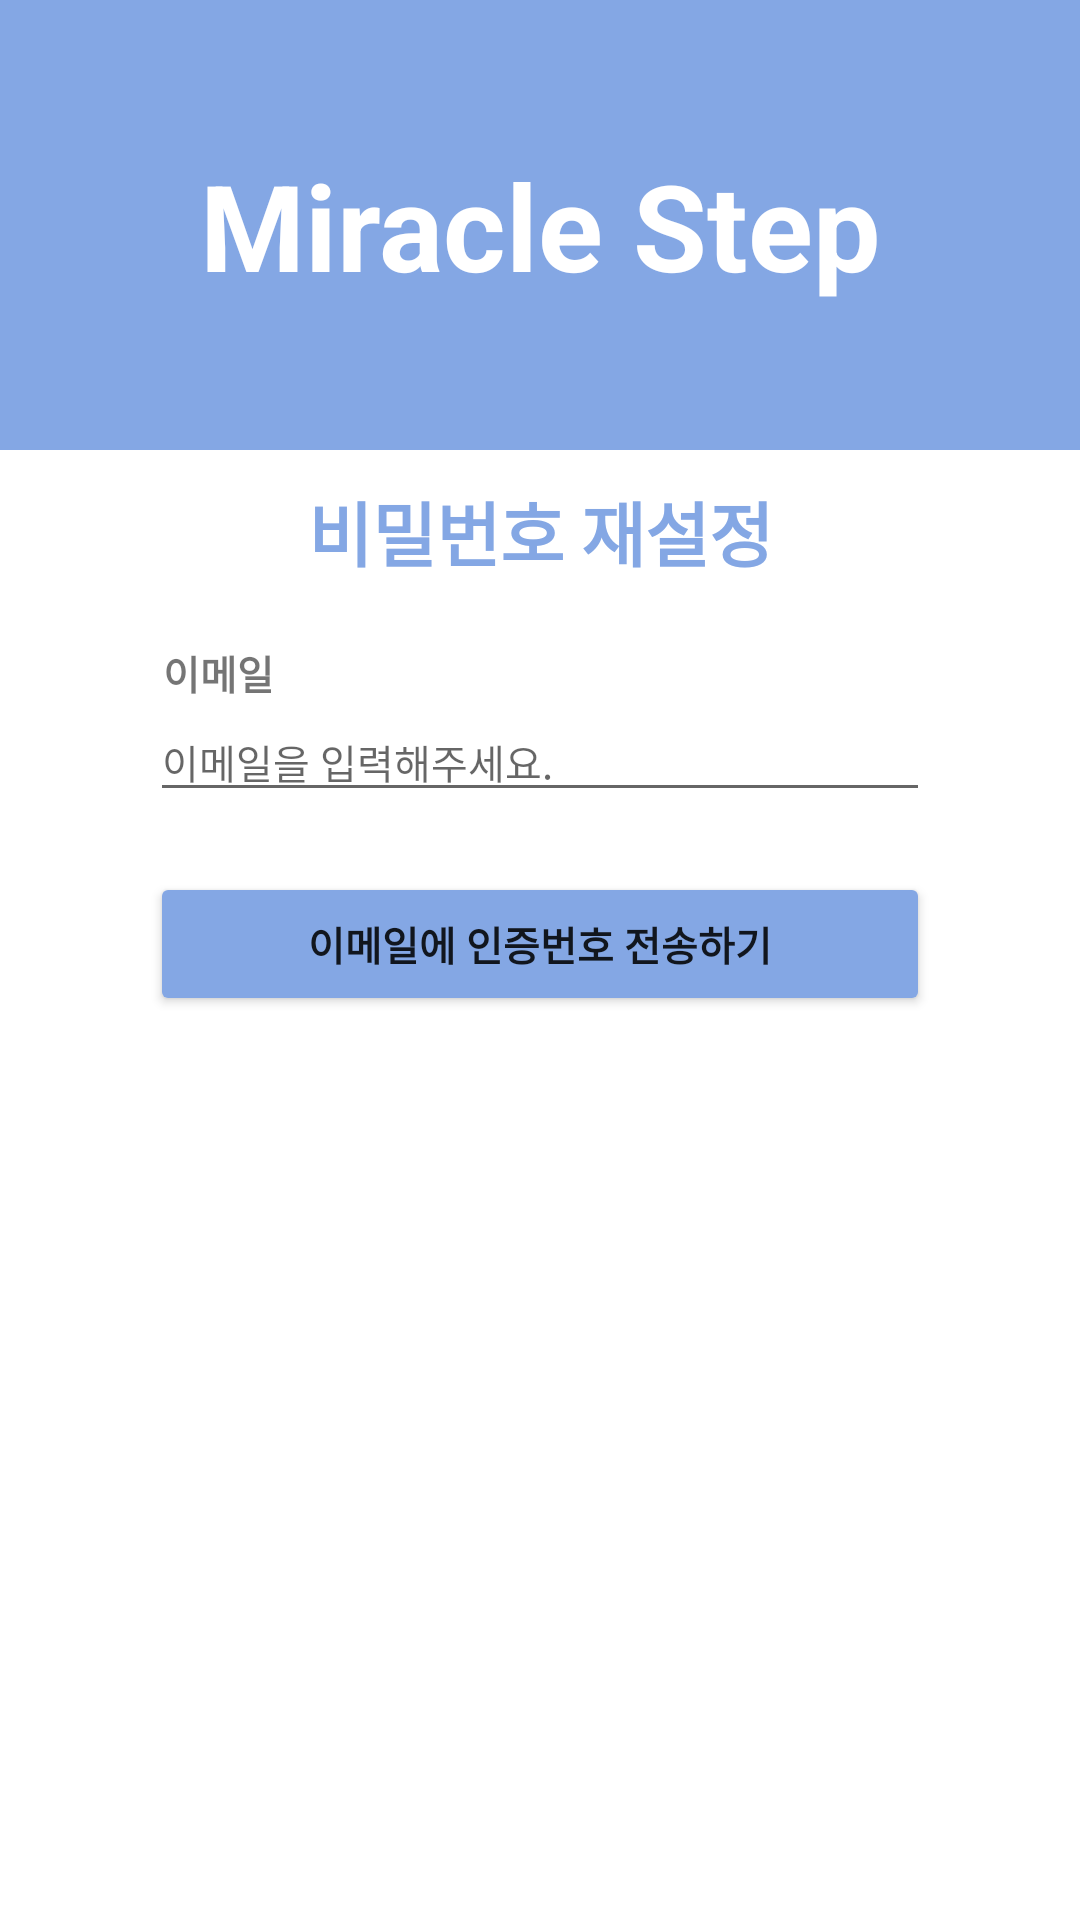

Write the Android layout XML for this screen, with the resource values it uses.
<!-- AndroidManifest.xml: application theme Theme.HealthApplication -->
<!-- res/layout/activity_reset_password.xml -->
<?xml version="1.0" encoding="utf-8"?>
<LinearLayout
    xmlns:android="http://schemas.android.com/apk/res/android"
    android:layout_width="match_parent"
    android:layout_height="match_parent"
    android:orientation="vertical">

    
    <LinearLayout
        android:layout_width="match_parent"
        android:layout_height="150dp"
        android:background="#84A7E4" >

        <TextView
            android:layout_width="match_parent"
            android:layout_height="wrap_content"
            android:text="Miracle Step"
            android:gravity="center"
            android:layout_gravity="center"
            android:textAlignment="center"
            android:textColor="@color/white"
            android:textSize="40dp"
            android:textStyle="bold" />
    </LinearLayout>

    
    <LinearLayout
        android:layout_width="match_parent"
        android:layout_height="wrap_content"
        android:orientation="vertical"/>

    <TextView
        android:layout_width="match_parent"
        android:layout_height="wrap_content"
        android:layout_marginTop="10dp"
        android:layout_marginLeft="50dp"
        android:layout_marginRight="50dp"
        android:text="비밀번호 재설정"
        android:textAlignment="center"
        android:textColor="#84A7E4"
        android:textSize="70px"
        android:textStyle="bold" />

    <TextView
        android:layout_width="match_parent"
        android:layout_height="wrap_content"
        android:layout_gravity="center"
        android:layout_marginTop="20dp"
        android:layout_marginLeft="53dp"
        android:layout_marginRight="50dp"
        android:gravity="left"
        android:text="이메일"
        android:textSize="40px"
        android:textStyle="bold" />

    <EditText
        android:id="@+id/etId"
        android:layout_width="match_parent"
        android:layout_height="wrap_content"
        android:layout_marginLeft="50dp"
        android:layout_marginRight="50dp"
        android:textSize="40px"
        android:inputType="textEmailAddress"
        android:hint="이메일을 입력해주세요." />

    <Button
        android:id="@+id/btnSendingEmail"
        android:layout_width="match_parent"
        android:layout_height="wrap_content"
        android:layout_gravity="center"
        android:layout_marginLeft="50dp"
        android:layout_marginTop="20dp"
        android:layout_marginRight="50dp"
        android:backgroundTint="#84A7E4"
        android:text="이메일에 인증번호 전송하기"
        android:textStyle="bold"
        android:textSize="40px" />


    <LinearLayout
        android:id="@+id/layoutAuth"
        android:layout_width="match_parent"
        android:layout_height="wrap_content"
        android:orientation="vertical"
        android:visibility="invisible">
        <TextView
            android:layout_width="match_parent"
            android:layout_height="wrap_content"
            android:layout_gravity="center"
            android:layout_marginTop="20dp"
            android:layout_marginLeft="53dp"
            android:layout_marginRight="50dp"
            android:gravity="left"
            android:text="인증번호 확인"
            android:textSize="40px"
            android:textStyle="bold" />

        <EditText
            android:id="@+id/etAuthNumber"
            android:layout_width="match_parent"
            android:layout_height="wrap_content"
            android:layout_marginLeft="50dp"
            android:layout_marginRight="50dp"
            android:textSize="40px"
            android:inputType="number"
            android:hint="인증번호를 입력해주세요." />

        <TextView
            android:id="@+id/tvCountDown"
            android:layout_width="match_parent"
            android:layout_height="wrap_content"
            android:layout_marginTop="5dp"
            android:textSize="60px"
            android:text="남은 시간 : 00:00"
            android:gravity="center"/>

        <Button
            android:id="@+id/btnAuthNumCheck"
            android:layout_width="match_parent"
            android:layout_height="wrap_content"
            android:layout_gravity="center"
            android:layout_marginLeft="50dp"
            android:layout_marginTop="20dp"
            android:layout_marginRight="50dp"
            android:backgroundTint="#84A7E4"
            android:onClick="onClick"
            android:text="인증번호 확인하기"
            android:textStyle="bold"
            android:textSize="40px" />
    </LinearLayout>

    <LinearLayout
        android:id="@+id/layoutResetPassword"
        android:layout_width="match_parent"
        android:layout_height="wrap_content"
        android:orientation="vertical"
        android:visibility="invisible">
        <TextView
            android:layout_width="match_parent"
            android:layout_height="wrap_content"
            android:layout_gravity="center"
            android:layout_marginTop="20dp"
            android:layout_marginLeft="53dp"
            android:layout_marginRight="50dp"
            android:gravity="left"
            android:text="비밀번호 재설정"
            android:textSize="40px"
            android:textStyle="bold" />

        <EditText
            android:id="@+id/etResetPassword"
            android:layout_width="match_parent"
            android:layout_height="wrap_content"
            android:layout_marginLeft="50dp"
            android:layout_marginRight="50dp"
            android:textSize="40px"
            android:inputType="textPassword"
            android:hint="비밀번호를 입력해주세요." />

        <Button
            android:id="@+id/btnResetPassword"
            android:layout_width="match_parent"
            android:layout_height="wrap_content"
            android:layout_gravity="center"
            android:layout_marginLeft="50dp"
            android:layout_marginTop="20dp"
            android:layout_marginRight="50dp"
            android:backgroundTint="#84A7E4"
            android:onClick="onClick"
            android:text="비밀번호 재설정하기"
            android:textStyle="bold"
            android:textSize="40px" />
    </LinearLayout>
</LinearLayout>
<!-- resources referenced by this layout -->
<resources>
  <color name="white">#FFFFFFFF</color>
  <style name="Theme.HealthApplication" parent="Theme.MaterialComponents.DayNight.DarkActionBar">
          
          <item name="colorPrimary">#3755BE</item>
          <item name="colorPrimaryVariant">@color/purple_700</item>
          <item name="colorOnPrimary">@color/white</item>
          
          <item name="colorSecondary">@color/teal_200</item>
          <item name="colorSecondaryVariant">@color/teal_700</item>
          <item name="colorOnSecondary">@color/black</item>
          
          <item name="android:statusBarColor" tools:targetApi="l">?attr/colorPrimaryVariant</item>
          
          
          <item name="windowNoTitle">true</item>
      </style>
  <color name="purple_700">#FF3700B3</color>
  <color name="teal_200">#FF03DAC5</color>
  <color name="teal_700">#FF018786</color>
  <color name="black">#FF000000</color>
</resources>
